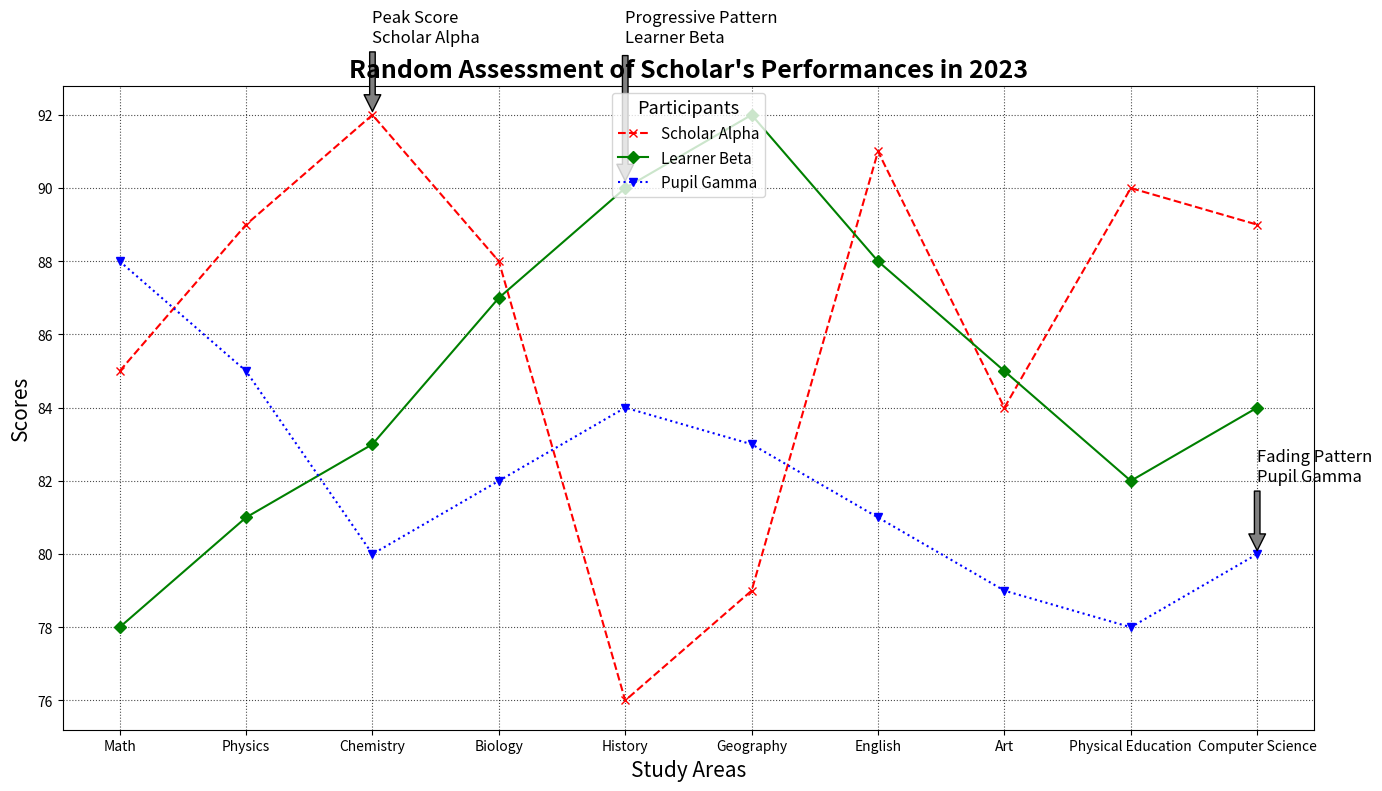

This figure's Python source:
import matplotlib.pyplot as plt
import numpy as np

subjects = ['Math', 'Physics', 'Chemistry', 'Biology', 'History', 'Geography', 'English', 'Art', 'Physical Education', 'Computer Science']
student_A_grades = [85, 89, 92, 88, 76, 79, 91, 84, 90, 89]
student_B_grades = [78, 81, 83, 87, 90, 92, 88, 85, 82, 84]
student_C_grades = [88, 85, 80, 82, 84, 83, 81, 79, 78, 80]

fig, ax = plt.subplots(figsize=(14, 8))

# Updated stylistic elements with new color set
ax.plot(subjects, student_A_grades, marker='x', linestyle='--', color='red', label='Scholar Alpha')
ax.plot(subjects, student_B_grades, marker='D', linestyle='-', color='green', label='Learner Beta')
ax.plot(subjects, student_C_grades, marker='v', linestyle=':', color='blue', label='Pupil Gamma')

ax.set_title('Random Assessment of Scholar\'s Performances in 2023', fontsize=18, fontweight='bold')
ax.set_xlabel('Study Areas', fontsize=15)
ax.set_ylabel('Scores', fontsize=15)

ax.legend(title='Participants', fontsize=11, title_fontsize=13, loc='upper center')

ax.grid(True, linestyle=':', color='black', alpha=0.7)

ax.annotate('Peak Score\nScholar Alpha', xy=('Chemistry', 92), xytext=('Chemistry', 94), arrowprops=dict(facecolor='grey', shrink=0.05), fontsize=12)
ax.annotate('Progressive Pattern\nLearner Beta', xy=('History', 90), xytext=('History', 94), arrowprops=dict(facecolor='grey', shrink=0.05), fontsize=12)
ax.annotate('Fading Pattern\nPupil Gamma', xy=('Computer Science', 80), xytext=('Computer Science', 82), arrowprops=dict(facecolor='grey', shrink=0.05), fontsize=12)

plt.tight_layout()

plt.show()
